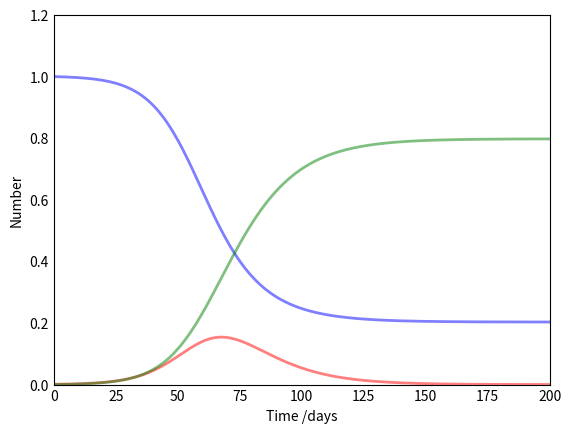

Write the Python code that produced this figure. (Note: this script raises an exception after producing the figure.)
import numpy as np
from scipy.integrate import odeint
import matplotlib.pyplot as plt

class Epidemy:
	def __init__(self, N, I0, R0, S0, t, params):
		self.N = N
		self.S0 = S0
		self.I0 = I0
		self.R0 = R0
		self.t = np.linspace(0, t, t)
		for param in params: # on extrait les paramétres et on les ajoutent en attribus
			setattr(self, param, params.get(param))
		self.colors = ["b", "r", "g", "yellow", "dimgray", "deepskyblue", "darkorange"]

	def SIR(self, y, t):
		S, I, R = y
		dSdt = -self.beta * S * I / self.N
		dIdt = self.beta * S * I/self.N - self.gamma * I
		dRdt = self.gamma*I
		return dSdt, dIdt, dRdt

	def SEIHFR(self, y, t):
		S, E, I, H, F, R = y
		dSdt = -((self.betaI*S*I) + (self.betaH*S*H) + (self.betaF*S*F))/ self.N
		dEdt = (((self.betaI*S*I) + (self.betaH*S*H) + (self.betaF*S*F))/ self.N) - self.alpha*E
		dIdt = self.alpha*E-(self.gammaH*self.theta + self.gammaI*(1-self.theta)*(1-self.delta1) + self.gammaD*(1-self.theta)*self.delta1)*I
		dHdt = self.gammaH*self.theta*I - (self.gammaDH*self.delta2 + self.gammaIH*(1-self.delta2))*H
		dFdt = self.gammaD*(1-self.theta)*self.delta1*I + self.gammaDH*self.delta2*H - self.gammaF*F
		dRdt = self.gammaI*(1-self.theta)*(1-self.delta1)*I + self.gammaIH*(1-self.delta2)*H + self.gammaF*F
		return dSdt, dEdt, dIdt, dHdt, dFdt, dRdt

	def SEIRS(self, S0, E0, I0, R0, beta, sigma, epsilon, t0, TStop, nbSteps):
		model = SEIRS(S0, E0, I0, R0, beta, sigma, epsilon, t0, TStop, nbSteps)
		S, E, I, R = model.solveDifferential()

	def solve(self, model):
		if model == "SIR":
			ret = odeint(self.SIR, [self.S0, self.I0, self.R0], self.t) # Obliger de passer [S0, I0, R0] et de les utiliser en local car odeint() change leurs valeurs et on ne veut pas qu'elles soient changées en attributs
		elif model == "SEIHFR":
			ret = odeint(self.SEIHFR, [self.S0, self.E0, self.I0, self.H0, self.F0, self.R0], self.t)
		return ret.T

	def letsPlot(self, params):
		fig = plt.figure(facecolor="w")
		ax = fig.add_subplot(111, axisbelow=True)

		for dx, elem in enumerate(params):
			ax.plot(self.t, params.get(elem)[0]/1000, self.colors[dx], alpha=0.5, lw=2, label = params.get(elem)[1])

		ax.set_xlabel("Time /days")
		ax.set_ylabel("Number")
		ax.set_ylim(0, 1.2)
		ax.set_xlim(0, 200)
		ax.yaxis.set_tick_params(length=0)
		ax.xaxis.set_tick_params(length=0)
		ax.grid(b=True, which="major", c="w", lw=2, ls="-")
		legend = ax.legend()
		legend.get_frame().set_alpha(0.5)
		plt.show()

# -----------------------------------------------------------------------------------------

SIR = Epidemy(1001, 1, 0, 1000, 1000, {"beta" : 0.2, "gamma" : 1./10})
S, I, R = SIR.solve("SIR")
params = {"S" : [S, "(S)usceptible"], "I" : [I, "(I)nfected"], "R" : [R, "(R)ecovered"]}
SIR.letsPlot(params)

# -----------------------------------------------------------------------------------------

SEIHFR = Epidemy(1001, 1, 0, 1000, 1000, {"E0":0, "H0":0, "F0":0, "betaI":0.190, "betaF":0.668, "betaH":0.641, "alpha":1.555, "gammaH":0.285, "gammaDH":0.838, "gammaF":0.726, "gammaI":0.085, "gammaD":0.419, "gammaIH":0.344, "theta":0.197, "delta1":0.750, "delta2": 0.750})
S, E, I, H, F, R = SEIHFR.solve("SEIHFR")
params = {"S" : [S, "(S)usceptible"], "I" : [I, "(I)nfected"], "H": [H, "(H)ospitalized"], "F" : [F, '(F)uneralized'], "R" : [R, "(R)ecovered"]}
SEIHFR.letsPlot(params)
